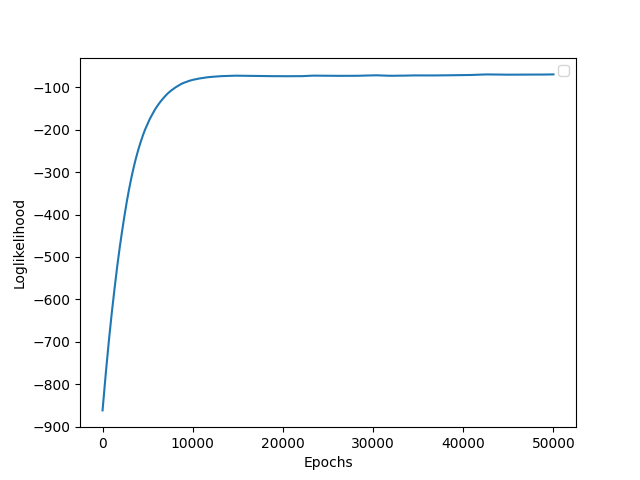

Data behind this chart, as committed beside it:
, loglik
0, -861.6
1, -861.4
2, -861.1
3, -860.9
4, -860.6
5, -860.4
6, -860.1
7, -859.9
8, -859.6
9, -859.4
10, -859.1
11, -858.9
12, -858.6
13, -858.4
14, -858.1
15, -857.9
16, -857.6
17, -857.4
18, -857.1
19, -856.9
20, -856.6
21, -856.4
22, -856.1
23, -855.9
24, -855.6
25, -855.4
26, -855.1
27, -854.9
28, -854.7
29, -854.4
30, -854.2
31, -853.9
32, -853.7
33, -853.4
34, -853.2
35, -852.9
36, -852.7
37, -852.4
38, -852.2
39, -851.9
40, -851.7
41, -851.4
42, -851.2
43, -850.9
44, -850.7
45, -850.4
46, -850.2
47, -849.9
48, -849.7
49, -849.4
50, -849.2
51, -848.9
52, -848.7
53, -848.4
54, -848.2
55, -847.9
56, -847.7
57, -847.4
58, -847.2
59, -847
... 49,940 more rows
